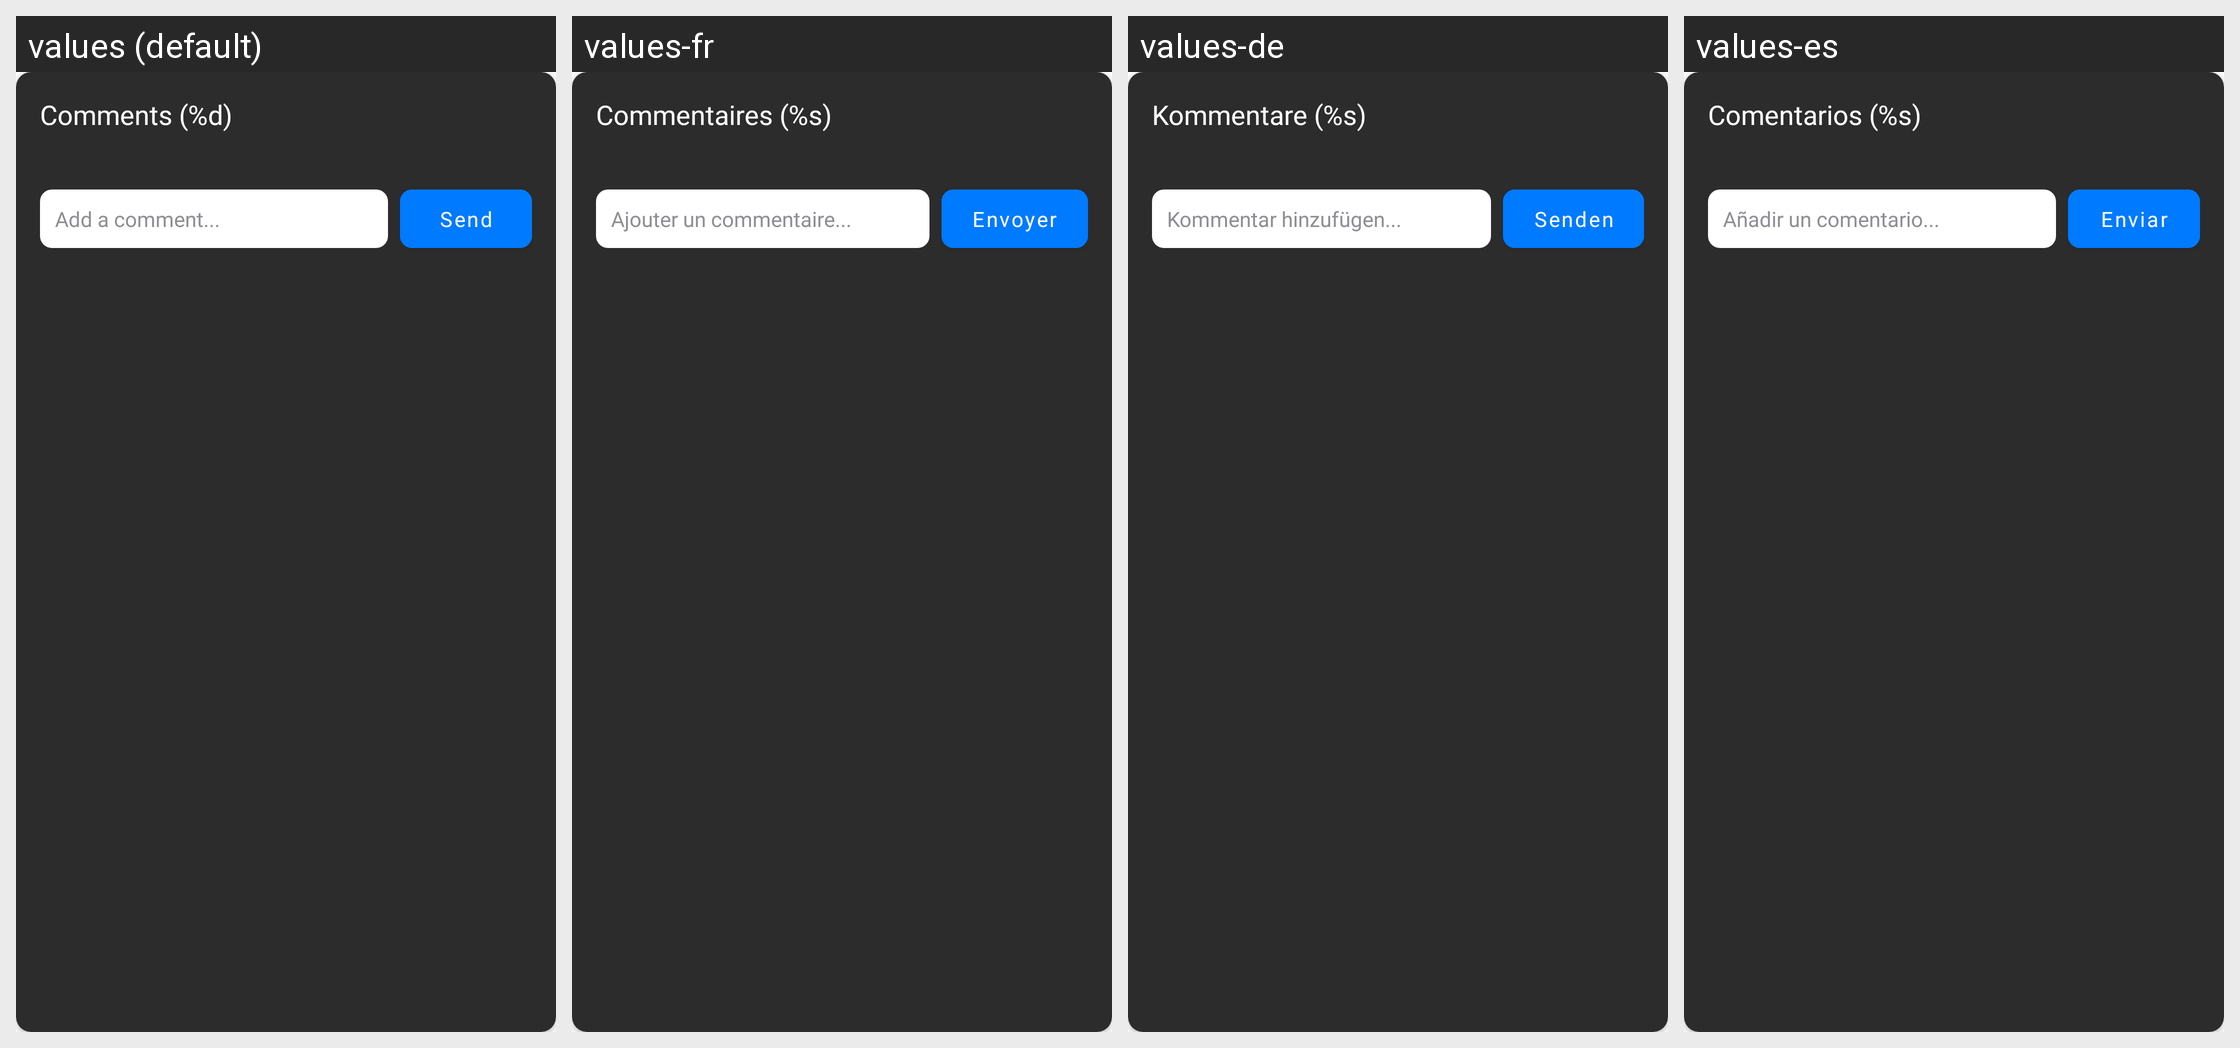

Translations of the strings shown on this Android screen, per locale in the grid:
Android screen res/layout/view_community_post_comments.xml rendered under 4 locales, left to right: values (default), values-fr, values-de, values-es. Device: Nexus 5 (rendered at 1080×1920; each locale shown at half size, 540×960, under a caption strip naming it); theme Theme.FoodAI.NoActionBar.
Strings drawn on this screen, with the default value and each locale's value (text and hints the layout hard-codes, and strings that could not be matched under every locale, appear in the picture but are not listed):

comments_count
  values: Comments (%d)
  values-fr: Commentaires (%s)
  values-de: Kommentare (%s)
  values-es: Comentarios (%s)

add_comment
  values: Add a comment...
  values-fr: Ajouter un commentaire...
  values-de: Kommentar hinzufügen...
  values-es: Añadir un comentario...

send
  values: Send
  values-fr: Envoyer
  values-de: Senden
  values-es: Enviar
